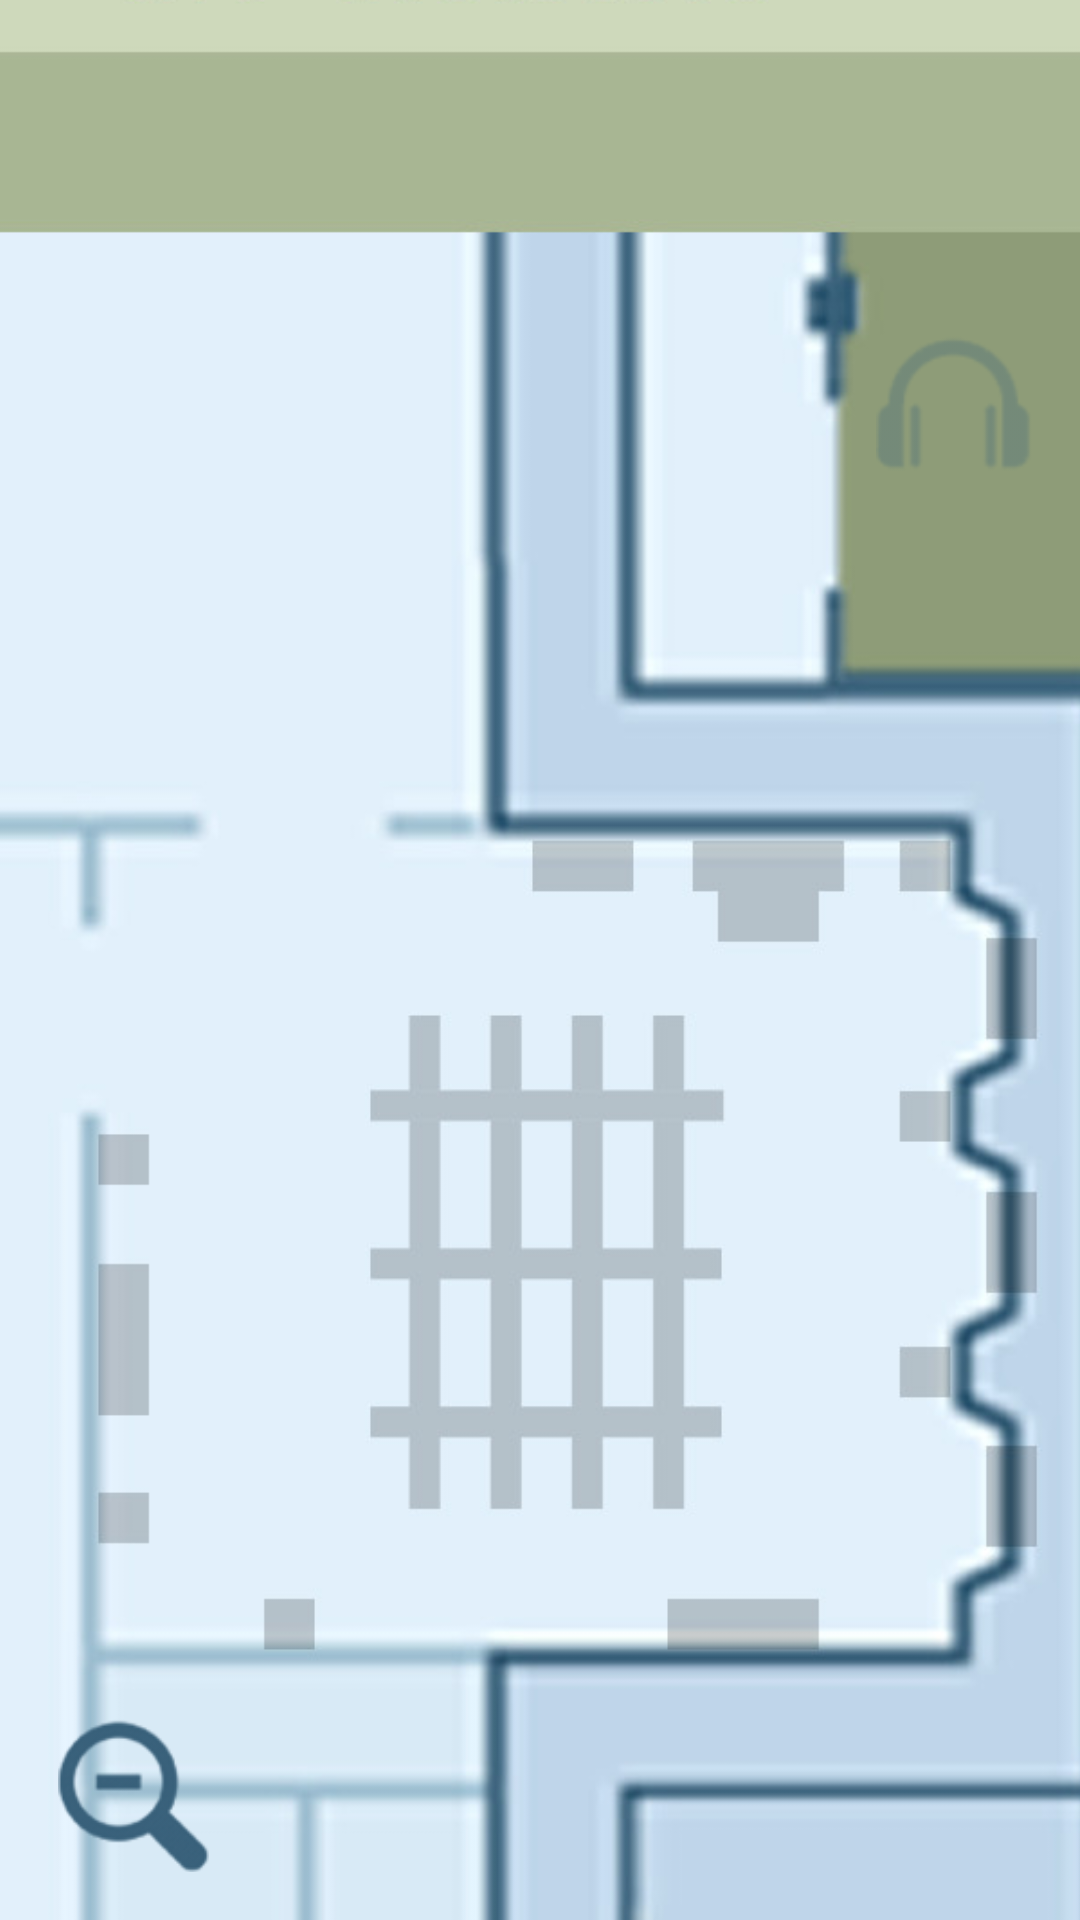

This screen was rendered from an Android layout file. Write that file and the resources it references.
<!-- AndroidManifest.xml: application theme Theme.CloistersApp -->
<!-- res/layout/activity_merode_room.xml -->
<?xml version="1.0" encoding="utf-8"?>
<androidx.constraintlayout.widget.ConstraintLayout xmlns:android="http://schemas.android.com/apk/res/android"
    xmlns:app="http://schemas.android.com/apk/res-auto"
    xmlns:tools="http://schemas.android.com/tools"
    android:layout_width="match_parent"
    android:layout_height="match_parent"
    tools:context=".MerodeRoom">

    <ImageView
        android:id="@+id/imageView3"
        android:layout_width="473dp"
        android:layout_height="843dp"
        android:contentDescription="@string/Merode_Room"
        app:layout_constraintBottom_toBottomOf="parent"
        app:layout_constraintEnd_toEndOf="parent"
        app:layout_constraintStart_toStartOf="parent"
        app:layout_constraintTop_toTopOf="parent"
        app:srcCompat="@drawable/merode_room" />

    <ImageView
        android:id="@+id/Podcast"
        android:layout_width="52dp"
        android:layout_height="45dp"
        android:layout_marginTop="112dp"
        android:layout_marginEnd="16dp"
        android:contentDescription="@string/podcast_inactive"
        app:layout_constraintEnd_toEndOf="parent"
        app:layout_constraintTop_toTopOf="parent"
        app:srcCompat="@drawable/podcastinactive" />

    <TextView
        android:id="@+id/GalleryName"
        android:layout_width="wrap_content"
        android:layout_height="wrap_content"
        android:layout_marginTop="124dp"
        android:layout_marginEnd="80dp"
        android:fontFamily="@font/avenir"
        android:textColor="@color/galleryColor"
        android:textSize="25sp"
        app:layout_constraintEnd_toEndOf="parent"
        app:layout_constraintTop_toTopOf="parent" />

    <ImageView
        android:id="@+id/imageView8"
        android:layout_width="57dp"
        android:layout_height="51dp"
        android:layout_marginStart="16dp"
        android:layout_marginBottom="16dp"
        android:contentDescription="@string/zoom_out"
        app:layout_constraintBottom_toBottomOf="parent"
        app:layout_constraintStart_toStartOf="parent"
        app:srcCompat="@drawable/zoomout" />

    <Button
        android:id="@+id/Zoom_Out"
        android:layout_width="54dp"
        android:layout_height="52dp"
        android:layout_marginStart="16dp"
        android:layout_marginBottom="12dp"
        android:background="#00FFFFFF"
        android:onClick="launchFirstFloor"
        app:layout_constraintBottom_toBottomOf="parent"
        app:layout_constraintStart_toStartOf="parent" />

</androidx.constraintlayout.widget.ConstraintLayout>
<!-- resources referenced by this layout -->
<resources>
  <color name="galleryColor">#3a6579</color>
  <!-- drawable merode_room: jpg bitmap (drawable, 129006 bytes) -->
  <!-- drawable podcastinactive: png bitmap (drawable, 4076 bytes) -->
  <!-- drawable zoomout: png bitmap (drawable, 5551 bytes) -->
  <string name="Merode_Room">Merode Room</string>
  <string name="podcast_inactive">Podcast Inactive</string>
  <string name="zoom_out">Zoom Out</string>
  <style name="Theme.CloistersApp" parent="Theme.AppCompat.Light.NoActionBar">
          
          <item name="colorPrimary">@color/purple_500</item>
          <item name="colorPrimaryVariant">@color/colorPrimary</item>
          <item name="colorOnPrimary">@color/white</item>
          
          <item name="colorSecondary">@color/teal_200</item>
          <item name="colorSecondaryVariant">@color/teal_700</item>
          <item name="colorOnSecondary">@color/black</item>
          
          <item name="android:statusBarColor" tools:targetApi="l">?attr/colorPrimaryVariant</item>
          
      </style>
  <color name="purple_500">#FF6200EE</color>
  <color name="colorPrimary">#ced9bb</color>
  <color name="white">#8e9c78</color>
  <color name="teal_200">#FF03DAC5</color>
  <color name="teal_700">#FF018786</color>
  <color name="black">#FF000000</color>
</resources>
